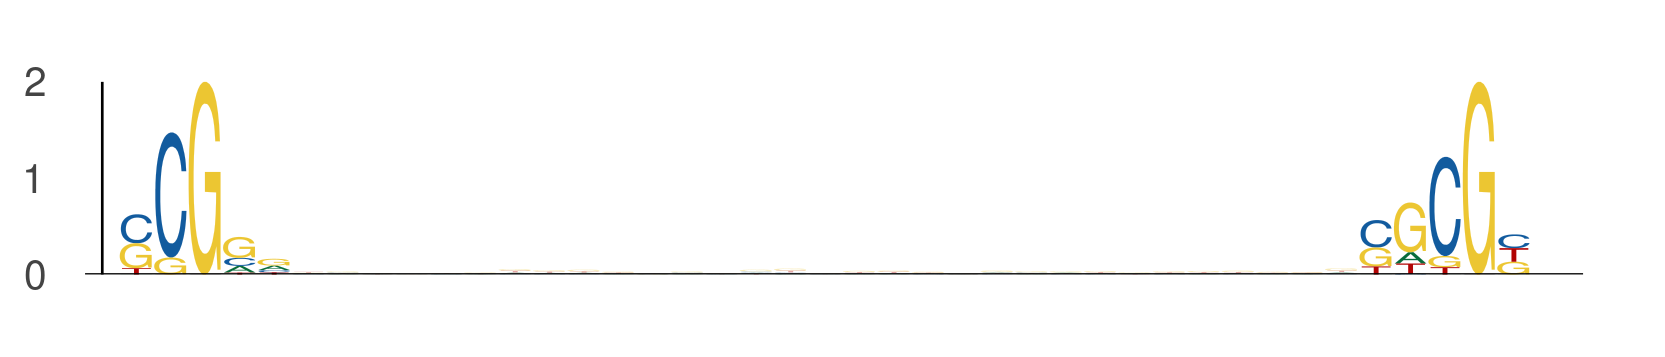

The table this chart was drawn from, first rows:
seq_index, start_position, end_position, is_reversed_complement
7684, 37, 42, 0
7684, 73, 78, 0
1265, 20, 25, 0
1265, 56, 61, 0
6818, 8, 13, 0
6818, 44, 49, 0
7168, 27, 32, 0
7168, 63, 68, 0
731, 36, 41, 0
731, 72, 77, 0
6977, 22, 27, 0
6977, 58, 63, 0
1051, 34, 39, 0
1051, 70, 75, 0
1220, 26, 31, 0
1220, 62, 67, 0
1220, 9, 14, 0
1220, 45, 50, 0
3139, 19, 24, 0
3139, 55, 60, 0
3449, 9, 14, 0
3449, 45, 50, 0
3855, 35, 40, 0
3855, 71, 76, 0
4642, 35, 40, 0
4642, 71, 76, 0
6410, 28, 33, 0
6410, 64, 69, 0
794, 32, 37, 0
794, 68, 73, 0
3379, 8, 13, 0
3379, 44, 49, 0
4087, 36, 41, 0
4087, 72, 77, 0
2852, 34, 39, 0
2852, 70, 75, 0
2370, 24, 29, 0
2370, 60, 65, 0
5789, 32, 37, 0
5789, 68, 73, 0
1829, 37, 42, 0
1829, 73, 78, 0
6483, 8, 13, 0
6483, 44, 49, 0
478, 9, 14, 0
478, 45, 50, 0
5752, 17, 22, 0
5752, 53, 58, 0
7728, 25, 30, 0
7728, 61, 66, 0
6834, 26, 31, 0
6834, 62, 67, 0
1621, 21, 26, 0
1621, 57, 62, 0
6041, 11, 16, 0
6041, 47, 52, 0
576, 26, 31, 0
576, 62, 67, 0
2301, 9, 14, 0
2301, 45, 50, 0
... 360 more rows
